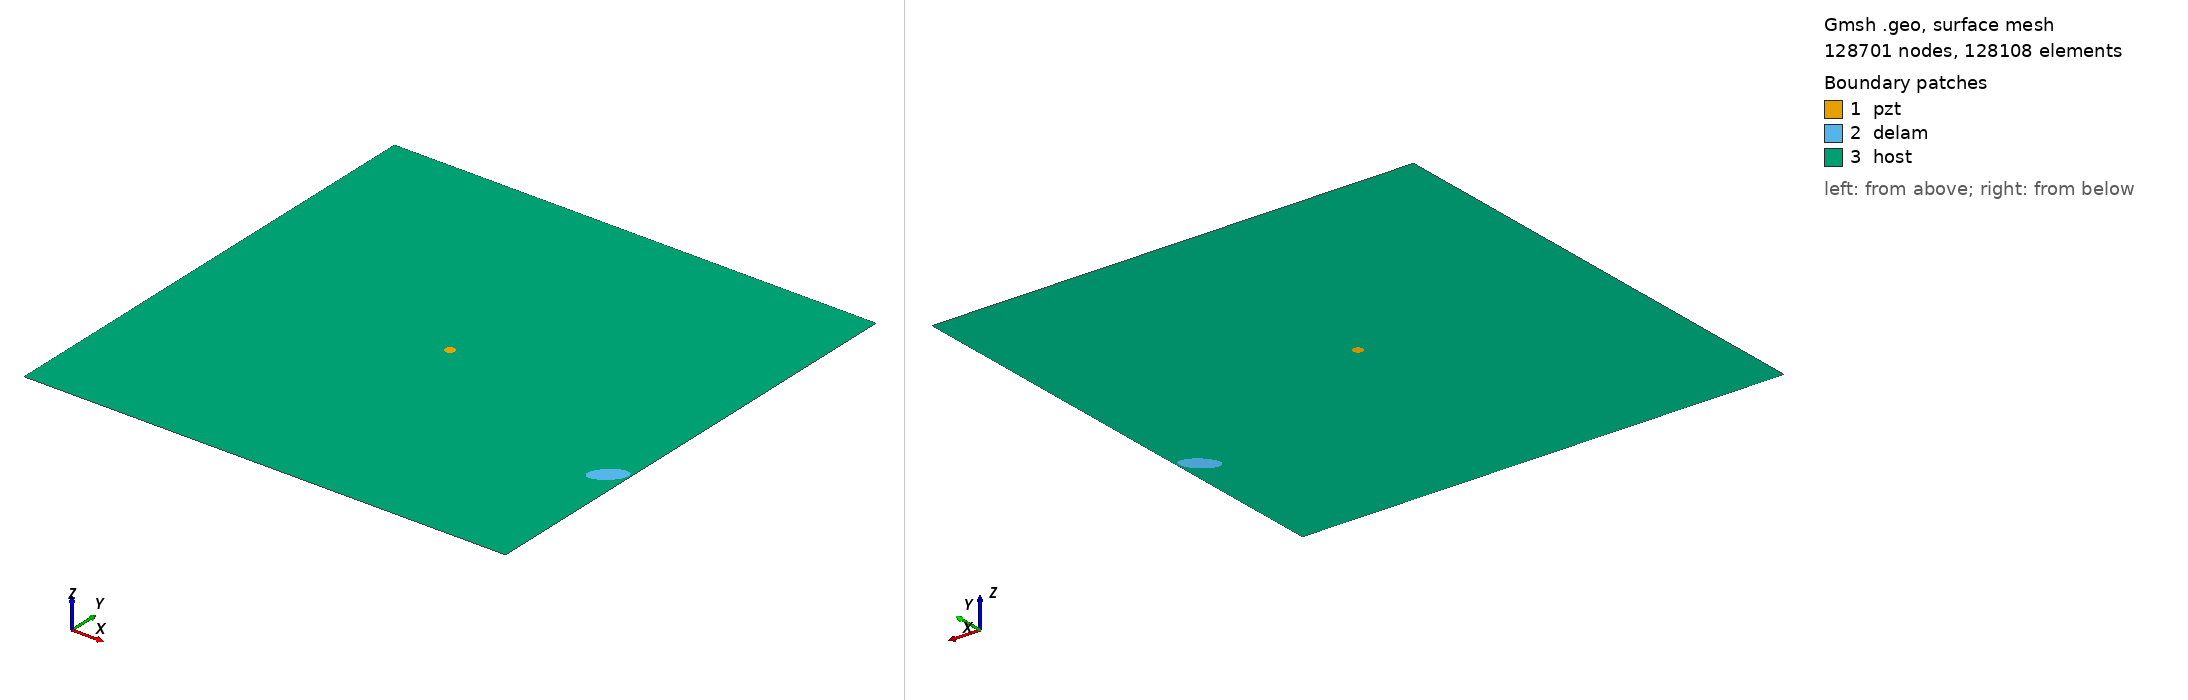

Gmsh geometry script, surface-meshed: 128701 nodes, 128108 surface elements. Boundary patches (legend numbers): 1 pzt, 2 delam, 3 host. Left view from above one corner, right view from below the opposite corner. Legend entries are the model's physical surfaces. The drawing asked Gmsh for element sizes between 1% and 20% of the model's largest extent; the script's own settings can give other sizes.

=== m2_rand_single_delam_126.geo (drawn) ===
SetFactory("OpenCASCADE");
L=0.500000; 
W=0.500000; 
a=0.018636; 
b=0.009433; 
x=0.482925; 
y=0.160602; 
alpha=0.232982 *Pi; 
r=0.005000; 
xpzt=0.250000; 
ypzt=0.250000; 
//+
Point(1) = {0, 0, 0, 1.0};
//+
Point(2) = {L, 0, 0, 1.0};
//+
Point(3) = {L, W, 0, 1.0};
//+
Point(4) = {0, W, 0, 1.0};
//+
Line(1) = {1, 2};
//+
Line(2) = {2, 3};
//+
Line(3) = {3, 4};
//+
Line(4) = {4, 1};
//+
Circle(5) = {xpzt, ypzt, -0, r, 0, 2*Pi};
//+
Ellipse(6) = {x, y, -0, a, b, 0, 2*Pi};
//+
Rotate {{0, 0, 1}, {x, y, 0}, alpha} {
  Curve{6}; 
}
//+
Curve Loop(1) = {4, 1, 2, 3};
//+
Curve Loop(2) = {6};
//+
Curve Loop(3) = {5};
//+
Curve Loop(4) = {6};
//+
Curve Loop(5) = {5};
//+
Plane Surface(1) = {5};
//+
Plane Surface(2) = {4};
//+
Plane Surface(3) = {1, 2, 3};
//+
Point(9) = {xpzt, ypzt, 0, 1.0};
//+
Point{9} In Surface {1};// mesh node at centre of pzt
//+
Physical Surface("pzt") = {1};
//+
Physical Surface("delam") = {2};
//+
Physical Surface("host") = {3};

Mesh.Algorithm = 6; // Frontal
Mesh.CharacteristicLengthFactor = 0.034000;
Mesh.CharacteristicLengthMin = 0.001000;
Mesh.CharacteristicLengthMax = 0.200000;
Mesh.RecombineAll = 1; // Apply recombination algorithm
Mesh.SubdivisionAlgorithm = 1; // 1: all quadrangles
Mesh.Smoothing = 1;
